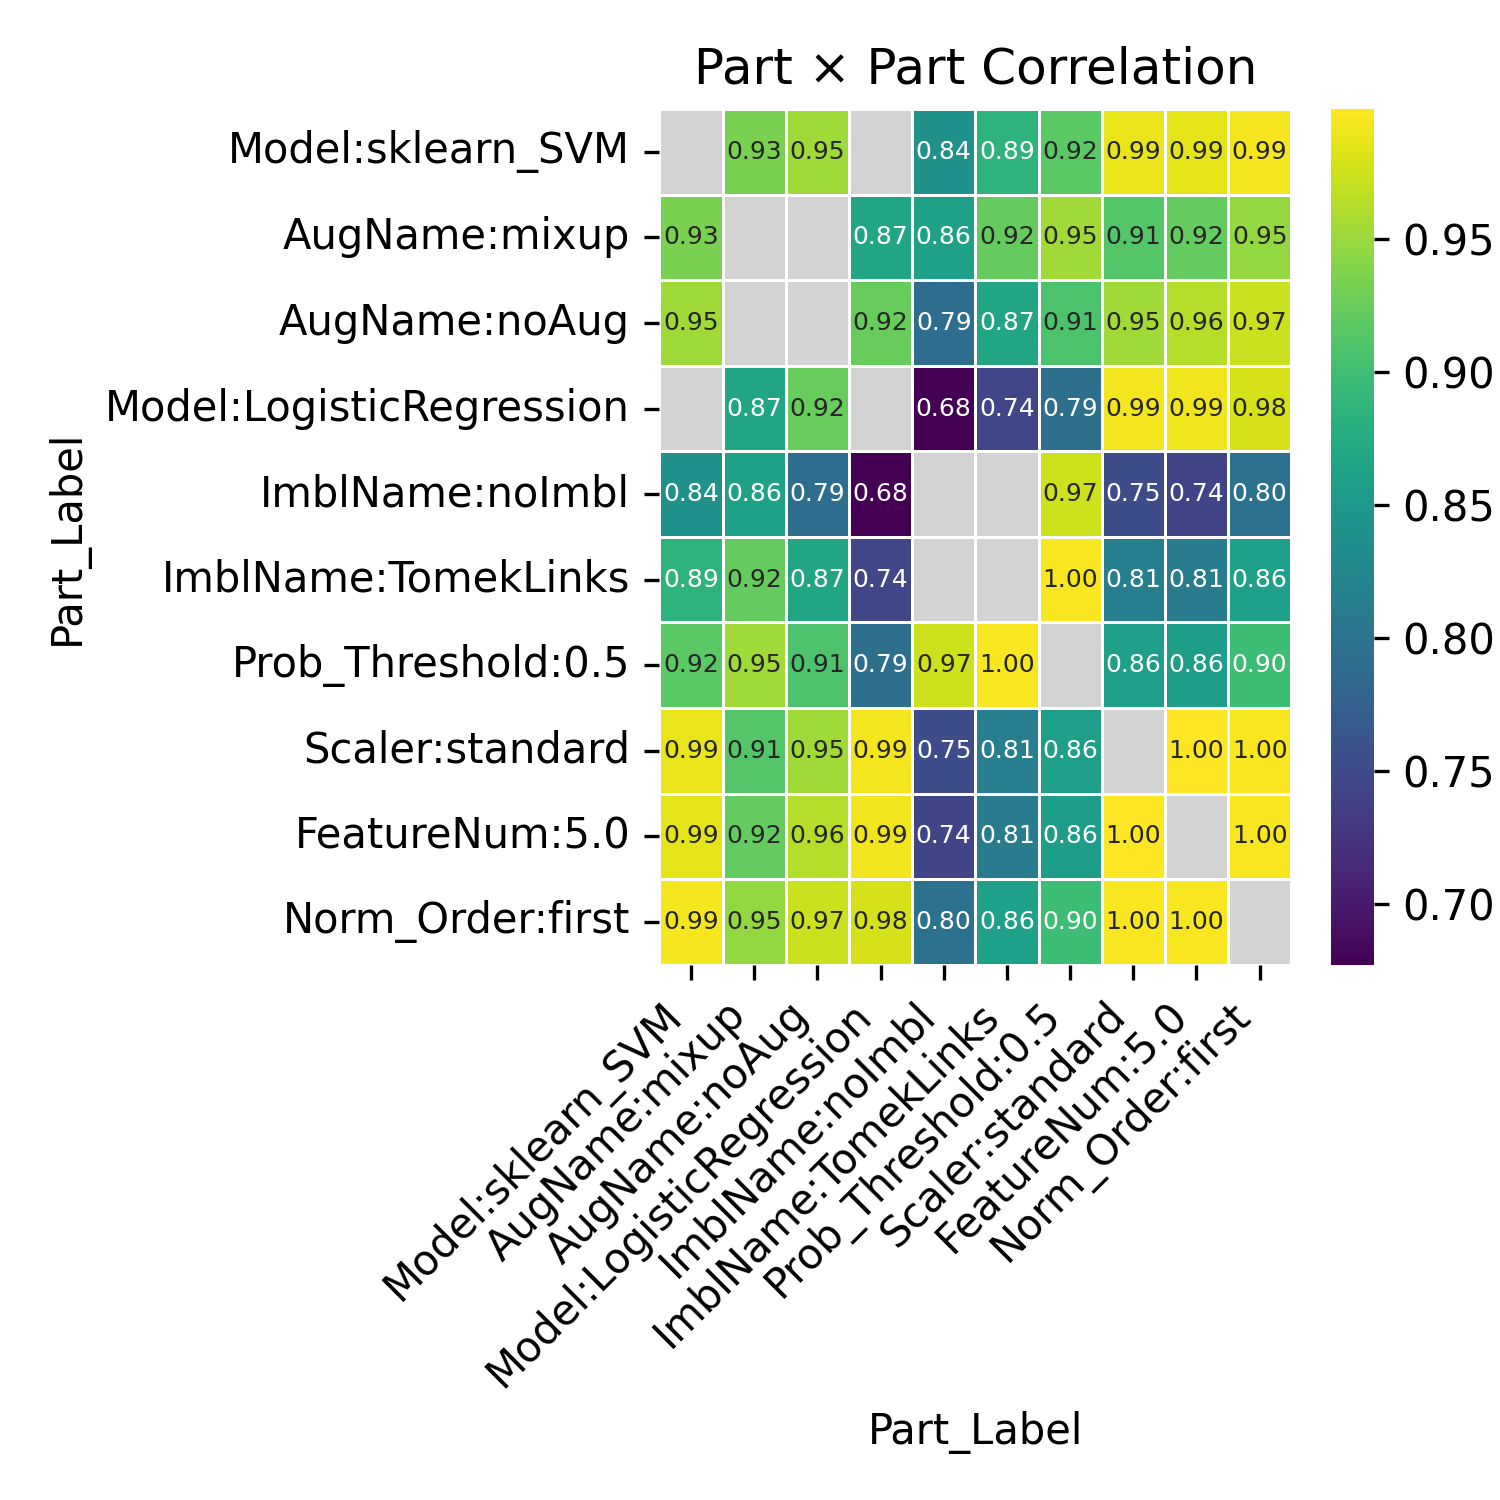

Data behind this chart, as committed beside it:
Part_Label, Model:sklearn_SVM, AugName:mixup, AugName:noAug, Model:LogisticRegression, ImblName:noImbl, ImblName:TomekLinks, Prob_Threshold:0.5, Scaler:standard, FeatureNum:5.0, Norm_Order:first
Model:sklearn_SVM, , 0.9341, 0.9531, , 0.8382, 0.8858, 0.9171, 0.9889, 0.9854, 0.9944
AugName:mixup, 0.9341, , , 0.8664, 0.8612, 0.9236, 0.9526, 0.913, 0.9223, 0.9466
AugName:noAug, 0.9531, , , 0.9238, 0.7914, 0.8667, 0.9076, 0.9534, 0.9632, 0.9737
Model:LogisticRegression, , 0.8664, 0.9238, , 0.6773, 0.7449, 0.7939, 0.993, 0.9916, 0.9786
ImblName:noImbl, 0.8382, 0.8612, 0.7914, 0.6773, , , 0.9746, 0.7506, 0.7426, 0.7979
ImblName:TomekLinks, 0.8858, 0.9236, 0.8667, 0.7449, , , 0.996, 0.8136, 0.8104, 0.859
Prob_Threshold:0.5, 0.9171, 0.9526, 0.9076, 0.7939, 0.9746, 0.996, , 0.8566, 0.8553, 0.8979
Scaler:standard, 0.9889, 0.913, 0.9534, 0.993, 0.7506, 0.8136, 0.8566, , 0.999, 0.9954
FeatureNum:5.0, 0.9854, 0.9223, 0.9632, 0.9916, 0.7426, 0.8104, 0.8553, 0.999, , 0.996
Norm_Order:first, 0.9944, 0.9466, 0.9737, 0.9786, 0.7979, 0.859, 0.8979, 0.9954, 0.996, 
